Run: headless pygame with SDL's dummy video driver; simulated clock (each Clock.tick advances the game by its frame time, no real sleeping); random seed 0; keys injected as events and as key.get_pressed() state; no mouse input.
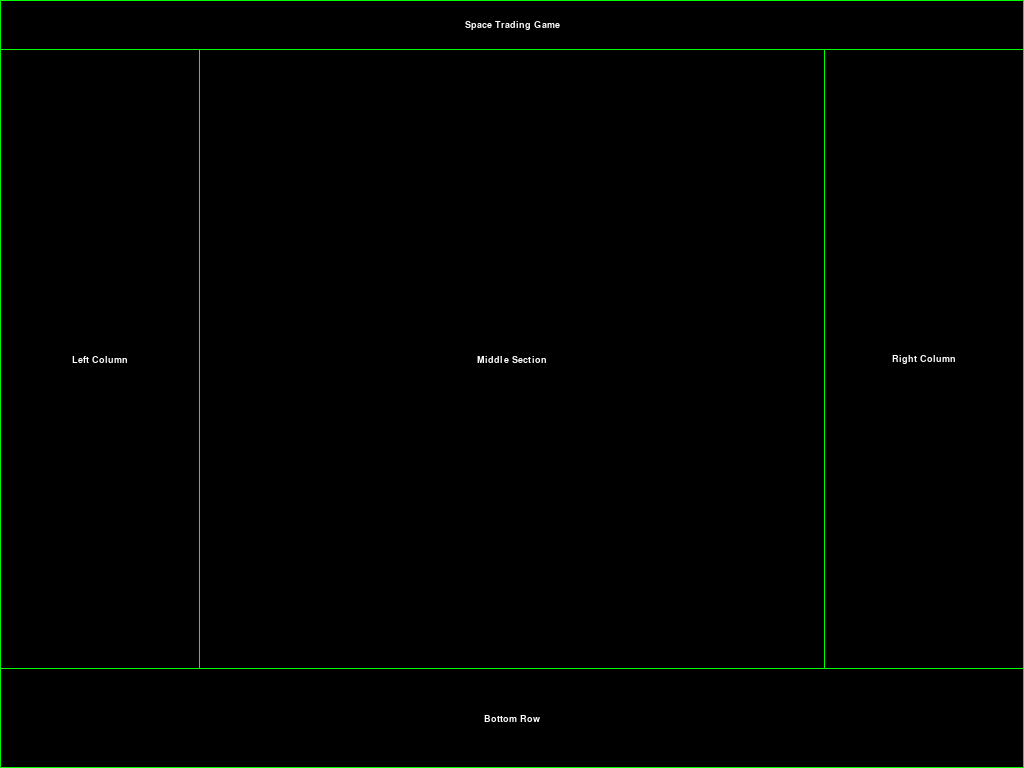
Frame 1 of 4 · flips 1–60 · no input
Frame 2 of 4 · flips 61–180 · tapped SPACE, RETURN · held RIGHT (→), D · screen unchanged from frame 1, image omitted
Frame 3 of 4 · flips 181–300 · held DOWN (↓), S · screen unchanged from frame 2, image omitted
Frame 4 of 4 · flips 301–420 · held LEFT (←), A, UP (↑), W · screen unchanged from frame 3, image omitted

The pygame program that drew these frames:

import pygame
import sys

# Initialize Pygame
pygame.init()

# Constants
WIDTH, HEIGHT = 1024, 768
BLACK, WHITE, GREY, GREEN = (0, 0, 0), (255, 255, 255), (192, 192, 192), (0, 255, 0)
COLUMN_WIDTH, ROW_HEIGHT, BORDER_THICKNESS = 200, 100, 1
HEADER_HEIGHT = 50  # Height of the header
HEADER_TEXT = 'Space Trading Game'  # Text to display in the header
LEFT_COLUMN_TEXT, RIGHT_COLUMN_TEXT, BOTTOM_ROW_TEXT, MIDDLE_SECTION_TEXT = 'Left Column', 'Right Column', 'Bottom Row', 'Middle Section'

# Set up display
screen = pygame.display.set_mode((WIDTH, HEIGHT))
pygame.display.set_caption('Space Trading Game')

# Set up the font
try:
    font = pygame.font.Font(None, 14)
except IOError:
    print("Font not found! Using default font.")
    font = pygame.font.SysFont(None, 24)

# Function to draw bordered box
def draw_bordered_box(x, y, width, height, border_color, inner_color, border_thickness, draw_top_bottom=True):
    if draw_top_bottom:
        pygame.draw.rect(screen, border_color, (x, y, width, height), border_thickness)
    else:
        # Draw only side borders
        pygame.draw.line(screen, border_color, (x, y), (x, y + height), border_thickness)  # Left border
        pygame.draw.line(screen, border_color, (x + width - border_thickness, y), (x + width - border_thickness, y + height), border_thickness)  # Right border

    inner_rect = (x + border_thickness, y + border_thickness,
                  width - 2 * border_thickness, height - 2 * border_thickness)
    pygame.draw.rect(screen, inner_color, inner_rect)

# Function to draw text
def draw_text(text, x, y):
    text_surface = font.render(text, True, WHITE)
    text_rect = text_surface.get_rect(center=(x, y))
    screen.blit(text_surface, text_rect)

# Function to draw header
def draw_header():
    draw_bordered_box(0, 0, WIDTH, HEADER_HEIGHT, GREEN, BLACK, BORDER_THICKNESS)
    draw_text(HEADER_TEXT, WIDTH // 2, HEADER_HEIGHT // 2)

# Game loop
running = True
while running:
    for event in pygame.event.get():
        if event.type == pygame.QUIT:
            running = False

    screen.fill(BLACK)

    # Draw header
    draw_header()

    # Draw columns and rows with adjusted borders
    draw_bordered_box(0, HEADER_HEIGHT, COLUMN_WIDTH, HEIGHT - ROW_HEIGHT - HEADER_HEIGHT, GREEN, BLACK, BORDER_THICKNESS, draw_top_bottom=False)
    draw_bordered_box(WIDTH - COLUMN_WIDTH, HEADER_HEIGHT, COLUMN_WIDTH, HEIGHT - ROW_HEIGHT - HEADER_HEIGHT, GREEN, BLACK, BORDER_THICKNESS, draw_top_bottom=False)
    draw_bordered_box(0, HEIGHT - ROW_HEIGHT, WIDTH, ROW_HEIGHT, GREEN, BLACK, BORDER_THICKNESS)

    # Draw text
    draw_text(LEFT_COLUMN_TEXT, COLUMN_WIDTH // 2, HEADER_HEIGHT + (HEIGHT - ROW_HEIGHT - HEADER_HEIGHT) // 2)
    draw_text(RIGHT_COLUMN_TEXT, WIDTH - COLUMN_WIDTH // 2, HEADER_HEIGHT + (HEIGHT - ROW_HEIGHT - HEADER_HEIGHT) // 2)
    draw_text(BOTTOM_ROW_TEXT, WIDTH // 2, HEIGHT - ROW_HEIGHT // 2)
    draw_text(MIDDLE_SECTION_TEXT, WIDTH // 2, HEADER_HEIGHT + (HEIGHT - ROW_HEIGHT - HEADER_HEIGHT) // 2)

    pygame.display.flip()

pygame.quit()
sys.exit()
